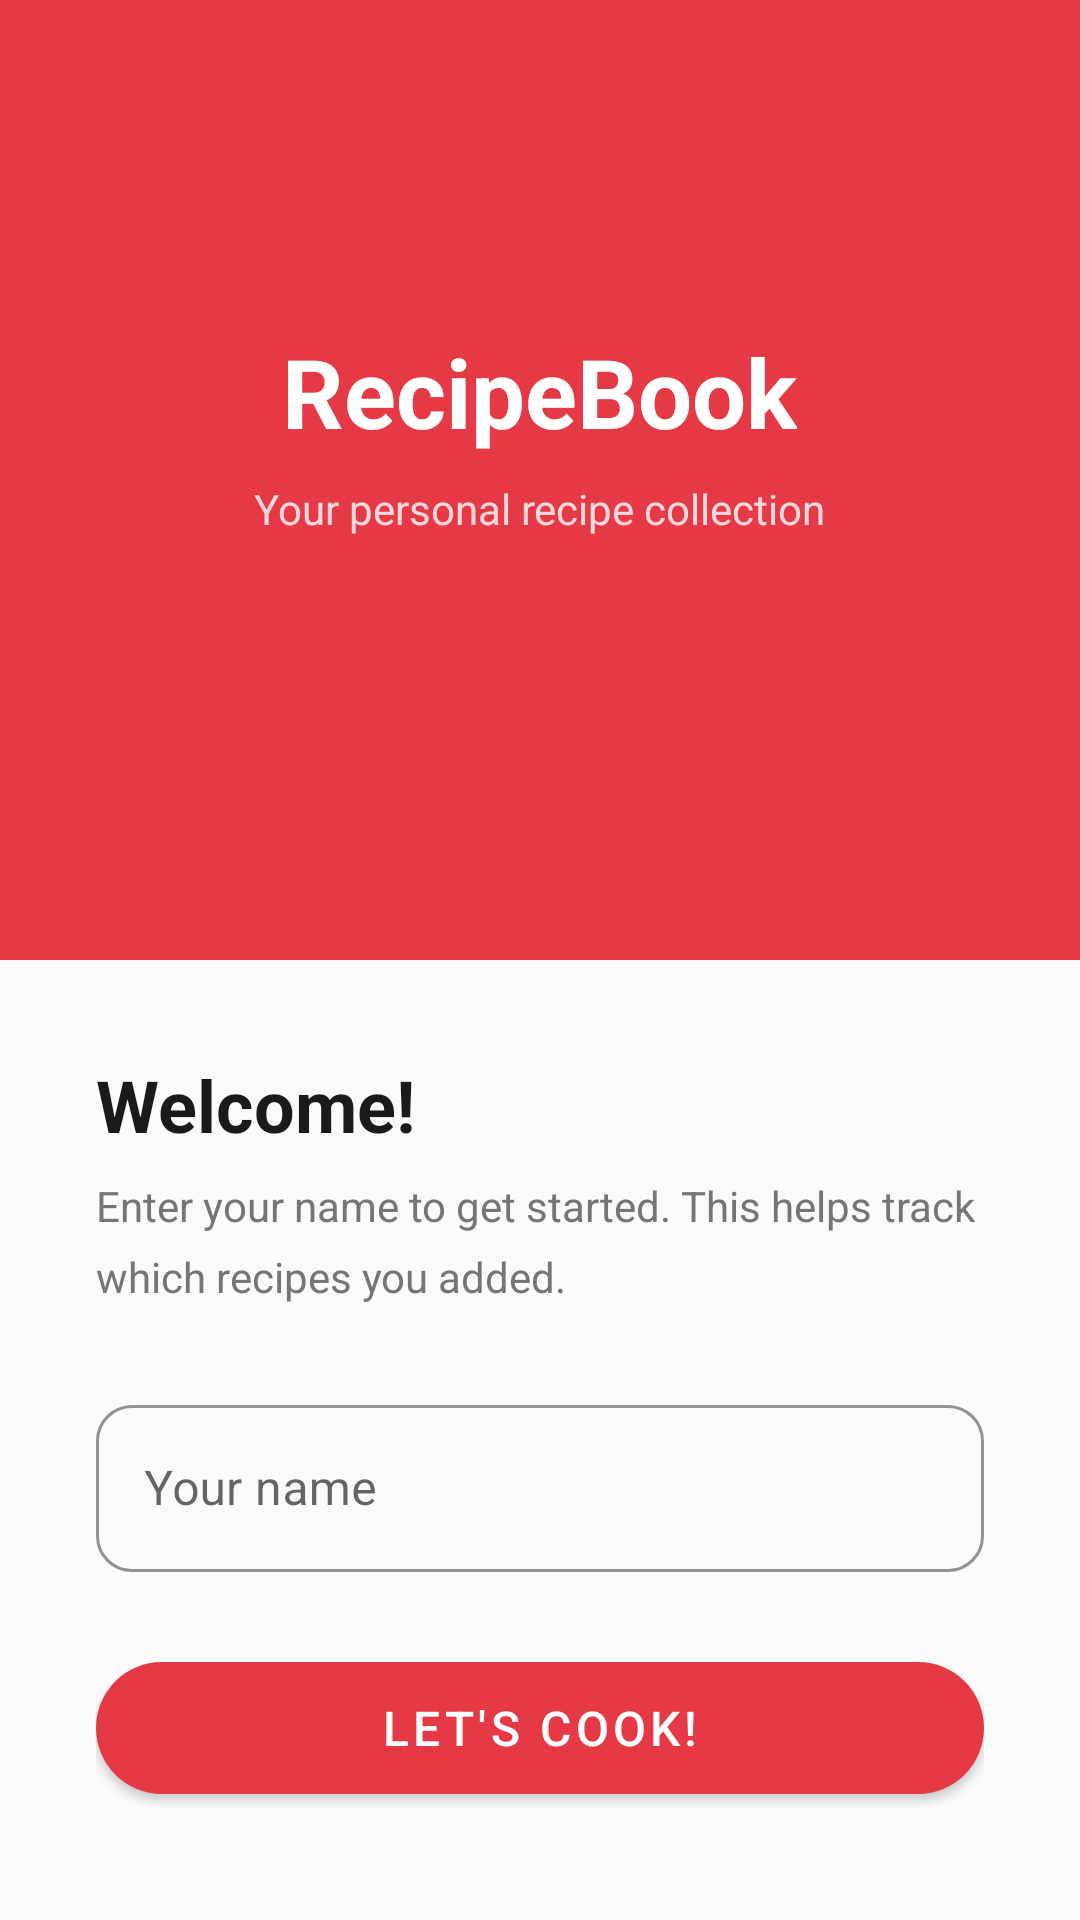

Reconstruct the res/layout file that produces this screen, plus the resources it refers to.
<!-- AndroidManifest.xml: application theme Theme.RecipeBook -->
<!-- res/layout/activity_login.xml -->
<?xml version="1.0" encoding="utf-8"?>
<LinearLayout
    xmlns:android="http://schemas.android.com/apk/res/android"
    xmlns:app="http://schemas.android.com/apk/res-auto"
    android:layout_width="match_parent"
    android:layout_height="match_parent"
    android:orientation="vertical"
    android:background="@color/watermelon_light">

    
    <LinearLayout
        android:layout_width="match_parent"
        android:layout_height="0dp"
        android:layout_weight="1"
        android:orientation="vertical"
        android:gravity="center"
        android:background="@color/watermelon_red"
        android:paddingBottom="32dp">

        <TextView
            android:layout_width="wrap_content"
            android:layout_height="wrap_content"
            android:text="RecipeBook"
            android:textColor="@color/white"
            android:textSize="32sp"
            android:textStyle="bold" />

        <TextView
            android:layout_width="wrap_content"
            android:layout_height="wrap_content"
            android:text="Your personal recipe collection"
            android:textColor="#CCFFFFFF"
            android:textSize="14sp"
            android:layout_marginTop="8dp" />

    </LinearLayout>

    
    <androidx.core.widget.NestedScrollView
        android:layout_width="match_parent"
        android:layout_height="0dp"
        android:layout_weight="1">

        <LinearLayout
            android:layout_width="match_parent"
            android:layout_height="wrap_content"
            android:orientation="vertical"
            android:padding="32dp"
            android:gravity="center">

            <TextView
                android:layout_width="match_parent"
                android:layout_height="wrap_content"
                android:text="Welcome!"
                android:textSize="24sp"
                android:textStyle="bold"
                android:textColor="@color/text_primary"
                android:layout_marginBottom="8dp" />

            <TextView
                android:layout_width="match_parent"
                android:layout_height="wrap_content"
                android:text="Enter your name to get started. This helps track which recipes you added."
                android:textSize="14sp"
                android:textColor="@color/text_secondary"
                android:lineSpacingMultiplier="1.4"
                android:layout_marginBottom="28dp" />

            
            <com.google.android.material.textfield.TextInputLayout
                style="@style/Widget.RecipeBook.TextInputLayout"
                android:layout_width="match_parent"
                android:layout_height="wrap_content"
                android:hint="Your name"
                android:layout_marginBottom="24dp">

                <com.google.android.material.textfield.TextInputEditText
                    android:id="@+id/et_name"
                    android:layout_width="match_parent"
                    android:layout_height="wrap_content"
                    android:inputType="textPersonName|textCapWords"
                    android:maxLines="1"
                    android:imeOptions="actionDone" />

            </com.google.android.material.textfield.TextInputLayout>

            
            <com.google.android.material.button.MaterialButton
                android:id="@+id/btn_continue"
                style="@style/Widget.RecipeBook.Button.Primary"
                android:layout_width="match_parent"
                android:layout_height="56dp"
                android:text="Let's Cook!"
                android:textSize="16sp" />

        </LinearLayout>

    </androidx.core.widget.NestedScrollView>

</LinearLayout>
<!-- resources referenced by this layout -->
<resources>
  <color name="text_primary">#1A1A1A</color>
  <color name="text_secondary">#757575</color>
  <color name="watermelon_light">#FAFAFA</color>
  <color name="watermelon_red">#E63946</color>
  <color name="white">#FFFFFF</color>
  <style name="Widget.RecipeBook.Button.Primary" parent="Widget.MaterialComponents.Button">
          <item name="android:textColor">@color/white</item>
          <item name="backgroundTint">@color/primary_red</item>
      </style>
  <style name="Widget.RecipeBook.TextInputLayout" parent="Widget.MaterialComponents.TextInputLayout.OutlinedBox">
          <item name="boxStrokeColor">@color/divider</item>
          <item name="hintTextColor">@color/text_secondary</item>
      </style>
  <style name="Theme.RecipeBook" parent="Theme.MaterialComponents.DayNight.DarkActionBar">
          
          <item name="colorPrimary">@color/primary_red</item>
          <item name="colorPrimaryVariant">@color/primary_red_dark</item>
          <item name="colorSecondary">@color/secondary_green</item>
          <item name="colorSecondaryVariant">@color/secondary_green</item>
          <item name="colorError">@color/error</item>
  
          
          <item name="android:textColorPrimary">@color/text_primary</item>
          <item name="android:textColorSecondary">@color/text_secondary</item>
  
          
          <item name="android:windowBackground">@color/background_primary</item>
  
          
          <item name="windowActionBar">false</item>
          <item name="windowNoTitle">true</item>
      </style>
  <color name="primary_red">#E63946</color>
  <color name="divider">#E0E0E0</color>
  <color name="primary_red_dark">#A4161A</color>
  <color name="secondary_green">#06A77D</color>
  <color name="error">#F44336</color>
  <color name="background_primary">#FAFAFA</color>
</resources>
